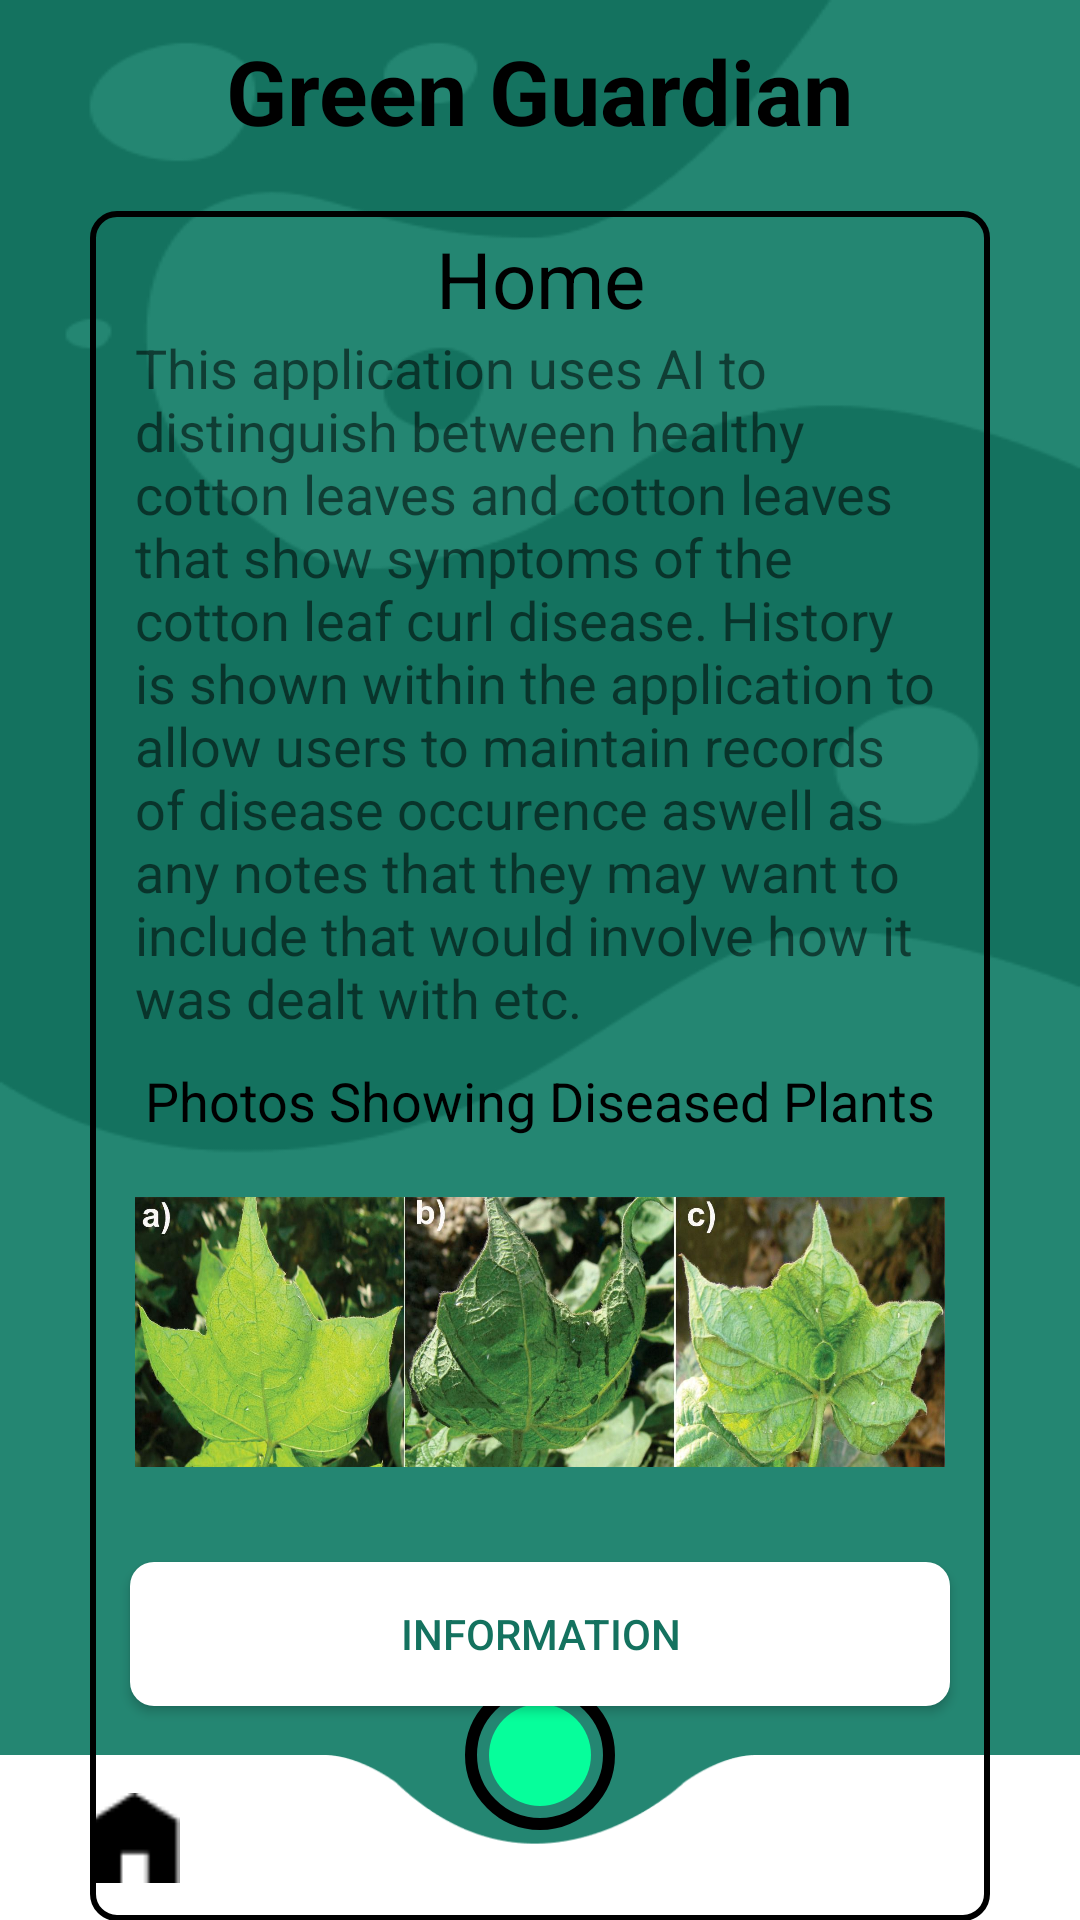

Android layout source for this screen:
<!-- AndroidManifest.xml: application theme Theme.CottonLeaf -->
<!-- res/layout/activity_home_page.xml -->
<?xml version="1.0" encoding="utf-8"?>
<androidx.constraintlayout.widget.ConstraintLayout xmlns:android="http://schemas.android.com/apk/res/android"
    xmlns:app="http://schemas.android.com/apk/res-auto"
    xmlns:tools="http://schemas.android.com/tools"
    android:layout_width="match_parent"
    android:layout_height="match_parent"
    android:background="@drawable/profilebackground"
    android:layoutDirection="locale"
    tools:context=".HomePage">
    <include layout="@layout/navbarmain" />





    <TextView
        android:id="@+id/Title"
        android:layout_width="wrap_content"
        android:layout_height="wrap_content"
        app:layout_constraintTop_toTopOf="parent"
        app:layout_constraintStart_toStartOf="parent"
        app:layout_constraintEnd_toEndOf="parent"
        android:layout_marginTop="10sp"
        android:text="Green Guardian"
        android:textStyle="bold"
        android:contentDescription="Green Guardian, the apps name"
        android:textSize="30sp"
        android:textColor="@color/Title_colour"
        />

    <View
        android:id="@+id/HomePageView"
        android:layout_width="300sp"
        android:layout_height="570sp"
        app:layout_constraintTop_toBottomOf="@+id/Title"
        app:layout_constraintStart_toStartOf="parent"
        app:layout_constraintEnd_toEndOf="parent"
        android:layout_marginTop="20sp"
        android:background="@drawable/textview_border"
        />

    <TextView
        android:id="@+id/HomeTitle"
        android:layout_width="300sp"
        android:layout_height="wrap_content"
        app:layout_constraintTop_toTopOf="@id/HomePageView"
        app:layout_constraintStart_toStartOf="@id/HomePageView"
        app:layout_constraintEnd_toEndOf="@id/HomePageView"
        android:text="@string/HomeTitle"
        android:contentDescription="@string/HomeTitle"
        android:textSize="26sp"
        android:gravity="center"
        android:layout_marginTop="5sp"
        android:textColor="@color/Title_colour"
        />

    <TextView
        android:id="@+id/HomeText"
        android:layout_width="0dp"
        android:layout_height="wrap_content"
        app:layout_constraintStart_toStartOf="@id/HomePageView"
        app:layout_constraintEnd_toEndOf="@id/HomePageView"
        app:layout_constraintTop_toBottomOf="@id/HomeTitle"
        android:text="@string/HomeInfo"
        android:contentDescription="@string/HomeInfo"
        android:textSize="18sp"
        android:paddingStart="15sp"
        android:paddingEnd="15sp"


        />
    <TextView
        android:id="@+id/DiseasedPlants"
        android:layout_width="wrap_content"
        android:layout_height="wrap_content"
        app:layout_constraintTop_toBottomOf="@id/HomeText"
        app:layout_constraintStart_toStartOf="@id/HomePageView"
        app:layout_constraintEnd_toEndOf="@id/HomePageView"
        android:text="@string/Diseased_Plants"
        android:contentDescription="@string/Diseased_Plants"
        android:textColor="@color/black"
        android:textSize="18sp"
        android:padding="10sp"
        />

    <ImageView
        android:id="@+id/images"
        android:layout_width="270sp"
        android:layout_height="90sp"
        android:background="@drawable/diseased_leaves"
        app:layout_constraintTop_toBottomOf="@id/DiseasedPlants"
        app:layout_constraintStart_toStartOf="@id/HomePageView"
        app:layout_constraintEnd_toEndOf="@id/HomePageView"
        android:contentDescription="@string/Diseased_Plants"
        android:layout_marginTop="10sp"
        />

    <Button
        android:id="@+id/InfoButton"
        android:layout_width="wrap_content"
        android:layout_height="wrap_content"
        app:layout_constraintBottom_toBottomOf="@id/HomePageView"
        app:layout_constraintStart_toStartOf="@id/HomePageView"
        app:layout_constraintEnd_toEndOf="@id/HomePageView"
        app:layout_constraintTop_toBottomOf="@+id/images"
        android:text="@string/InfoTitle"
        android:contentDescription="@string/InfoTitle"
        android:paddingRight="90sp"
        android:paddingLeft="90sp"
        android:textColor="@color/ButtonText"
        android:background="@drawable/welcomepage_button_outline2"
        android:layout_marginBottom="40sp"
        />


</androidx.constraintlayout.widget.ConstraintLayout>
<!-- res/layout/navbarmain.xml (included above) -->
<?xml version="1.0" encoding="utf-8"?>
<androidx.constraintlayout.widget.ConstraintLayout xmlns:android="http://schemas.android.com/apk/res/android"
    xmlns:app="http://schemas.android.com/apk/res-auto"
    android:layout_width="match_parent"
    android:layout_height="match_parent"
    >

    <Button
        android:id="@+id/home"
        android:layout_width="30dp"
        android:layout_height="30dp"
        android:layout_gravity="center"
        android:layout_marginStart="30sp"
        android:background="@drawable/homeicon"
        android:contentDescription="string/HomeNav"
        android:padding="4dp"
        android:textColor="@color/black"
        app:layout_constraintBottom_toBottomOf="parent"
        app:layout_constraintStart_toStartOf="parent"
        app:layout_constraintTop_toTopOf="@id/NavBar" />

    <Button
        android:id="@+id/results"
        android:layout_width="40dp"
        android:layout_height="40dp"
        android:layout_gravity="center"
        android:layout_marginStart="100sp"
        android:background="@drawable/baseline_notes_24"
        android:contentDescription="string/ResultsNav"
        android:padding="4dp"
        android:textColor="@color/black"
        app:layout_constraintBottom_toBottomOf="parent"
        app:layout_constraintStart_toStartOf="parent"
        app:layout_constraintTop_toTopOf="@id/NavBar"
        />

    <Button
        android:id="@+id/settings"
        android:layout_width="40dp"
        android:layout_height="40dp"
        android:layout_gravity="center"
        android:layout_marginEnd="100sp"
        android:background="@drawable/settingsicon"
        android:contentDescription="string/SettingsNav"
        android:padding="4dp"
        android:textColor="@color/black"
        app:layout_constraintBottom_toBottomOf="parent"
        app:layout_constraintEnd_toEndOf="parent"
        app:layout_constraintTop_toTopOf="@id/NavBar"
        />

    <Button
        android:id="@+id/profile"
        android:layout_width="40dp"
        android:layout_height="40dp"
        android:layout_gravity="center"
        android:layout_marginEnd="30sp"
        android:background="@drawable/baseline_person_24"
        android:padding="4dp"
        android:textColor="@color/black"
        android:contentDescription="string/ProfileNav"
        app:layout_constraintBottom_toBottomOf="parent"
        app:layout_constraintEnd_toEndOf="parent"
        app:layout_constraintTop_toTopOf="@id/NavBar"
        />


    <Button
        android:id="@+id/takephoto"
        android:layout_width="50dp"
        android:layout_height="50dp"
        android:layout_gravity="center"
        android:background="@drawable/takephoto"
        android:padding="4dp"
        android:textColor="@color/black"
        app:layout_constraintBottom_toBottomOf="parent"
        app:layout_constraintStart_toStartOf="parent"
        app:layout_constraintEnd_toEndOf="parent"
        android:layout_marginBottom="30sp"
        />
    <View
        android:id="@+id/NavBar"
        android:layout_width="match_parent"
        android:layout_height="55sp"
        android:background="@drawable/navbar_rendered"
        android:backgroundTint="@color/white"
        app:layout_constraintBottom_toBottomOf="parent"
        app:layout_constraintEnd_toEndOf="parent"
        app:layout_constraintStart_toStartOf="parent"
        android:layoutDirection="locale" />

</androidx.constraintlayout.widget.ConstraintLayout>
<!-- resources referenced by this layout -->
<resources>
  <color name="ButtonText">#14725F</color>
  <color name="Title_colour">#FF000000</color>
  <color name="black">#FF000000</color>
  <color name="white">#FFFFFFFF</color>
  <!-- drawable diseased_leaves: jpg bitmap (drawable, 177741 bytes) -->
  <!-- drawable homeicon: png bitmap (drawable, 263 bytes) -->
  <!-- drawable navbar_rendered: png bitmap (drawable, 2705 bytes) -->
  <!-- drawable profilebackground: png bitmap (drawable, 9316 bytes) -->
  <!-- drawable takephoto (drawable) -->
  <?xml version="1.0" encoding="utf-8"?>
  <layer-list xmlns:android="http://schemas.android.com/apk/res/android">
  
  
      <item>
          <shape android:shape="oval">
              <solid android:color="@android:color/transparent" />
              <stroke
                  android:width="4dp"
                  android:color="@color/black"
                  />
          </shape>
      </item>
  
  
      <item android:top="8dp" android:left="8dp" android:right="8dp" android:bottom="8dp">
          <shape android:shape="oval">
              <solid android:color="@color/green"></solid>
          </shape>
      </item>
  
  </layer-list>
  <!-- drawable textview_border (drawable) -->
  <?xml version="1.0" encoding="utf-8"?>
  <shape xmlns:android="http://schemas.android.com/apk/res/android"
      android:shape="rectangle">
      <solid android:color="@android:color/transparent" />
      <stroke
          android:width="2sp"
      android:color="@android:color/black" />
      <corners android:radius="8dp" />
  </shape>
  <!-- drawable welcomepage_button_outline2 (drawable) -->
  <layer-list xmlns:android="http://schemas.android.com/apk/res/android">
      <item>
          <shape android:shape="rectangle">
              <solid android:color="@color/white" /> 
              <corners android:radius="8dp" /> 
          </shape>
      </item>
      <item android:left="1dp" android:top="1dp" android:right="1dp" android:bottom="1dp">
          <shape android:shape="rectangle">
              <solid android:color="@android:color/transparent" />
              <stroke
                  android:width="1dp"
                  android:color="@android:color/white" /> 
              <corners android:radius="8dp" /> 
          </shape>
      </item>
  </layer-list>
  <string name="Diseased_Plants">Photos Showing Diseased Plants</string>
  <string name="HomeInfo">This application uses AI to distinguish between
  healthy cotton leaves and cotton leaves that show symptoms of
  the cotton leaf curl disease. History is shown within the application
  to allow users to maintain records of disease occurence aswell as any
  notes that they may want to include that would involve how it was dealt
  with etc.</string>
  <string name="HomeTitle">Home</string>
  <string name="InfoTitle">Information</string>
  <style name="Theme.CottonLeaf" parent="Base.Theme.CottonLeaf" />
  <color name="green">#06FE9B</color>
  <style name="Base.Theme.CottonLeaf" parent="Theme.AppCompat.Light.NoActionBar">
          
          
  
          <item name="android:statusBarColor">@color/SecondaryColour</item>
      </style>
  <color name="SecondaryColour">#46684C</color>
</resources>
